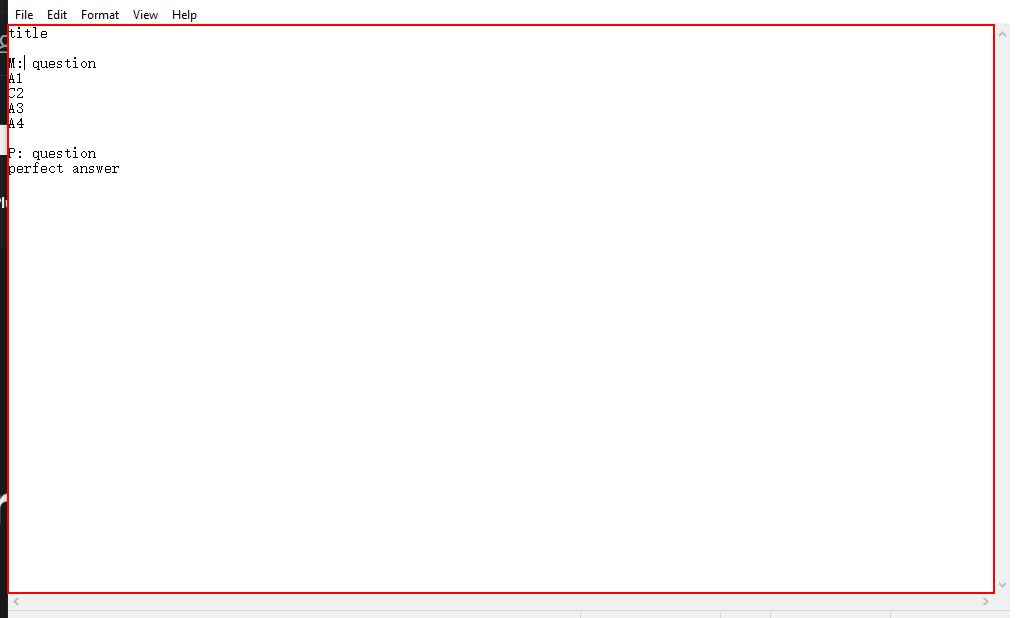
Workflow: Main Backup just parses notepad text

Step 1: get-text from the editable text 'Text Editor' (notepad.exe)
